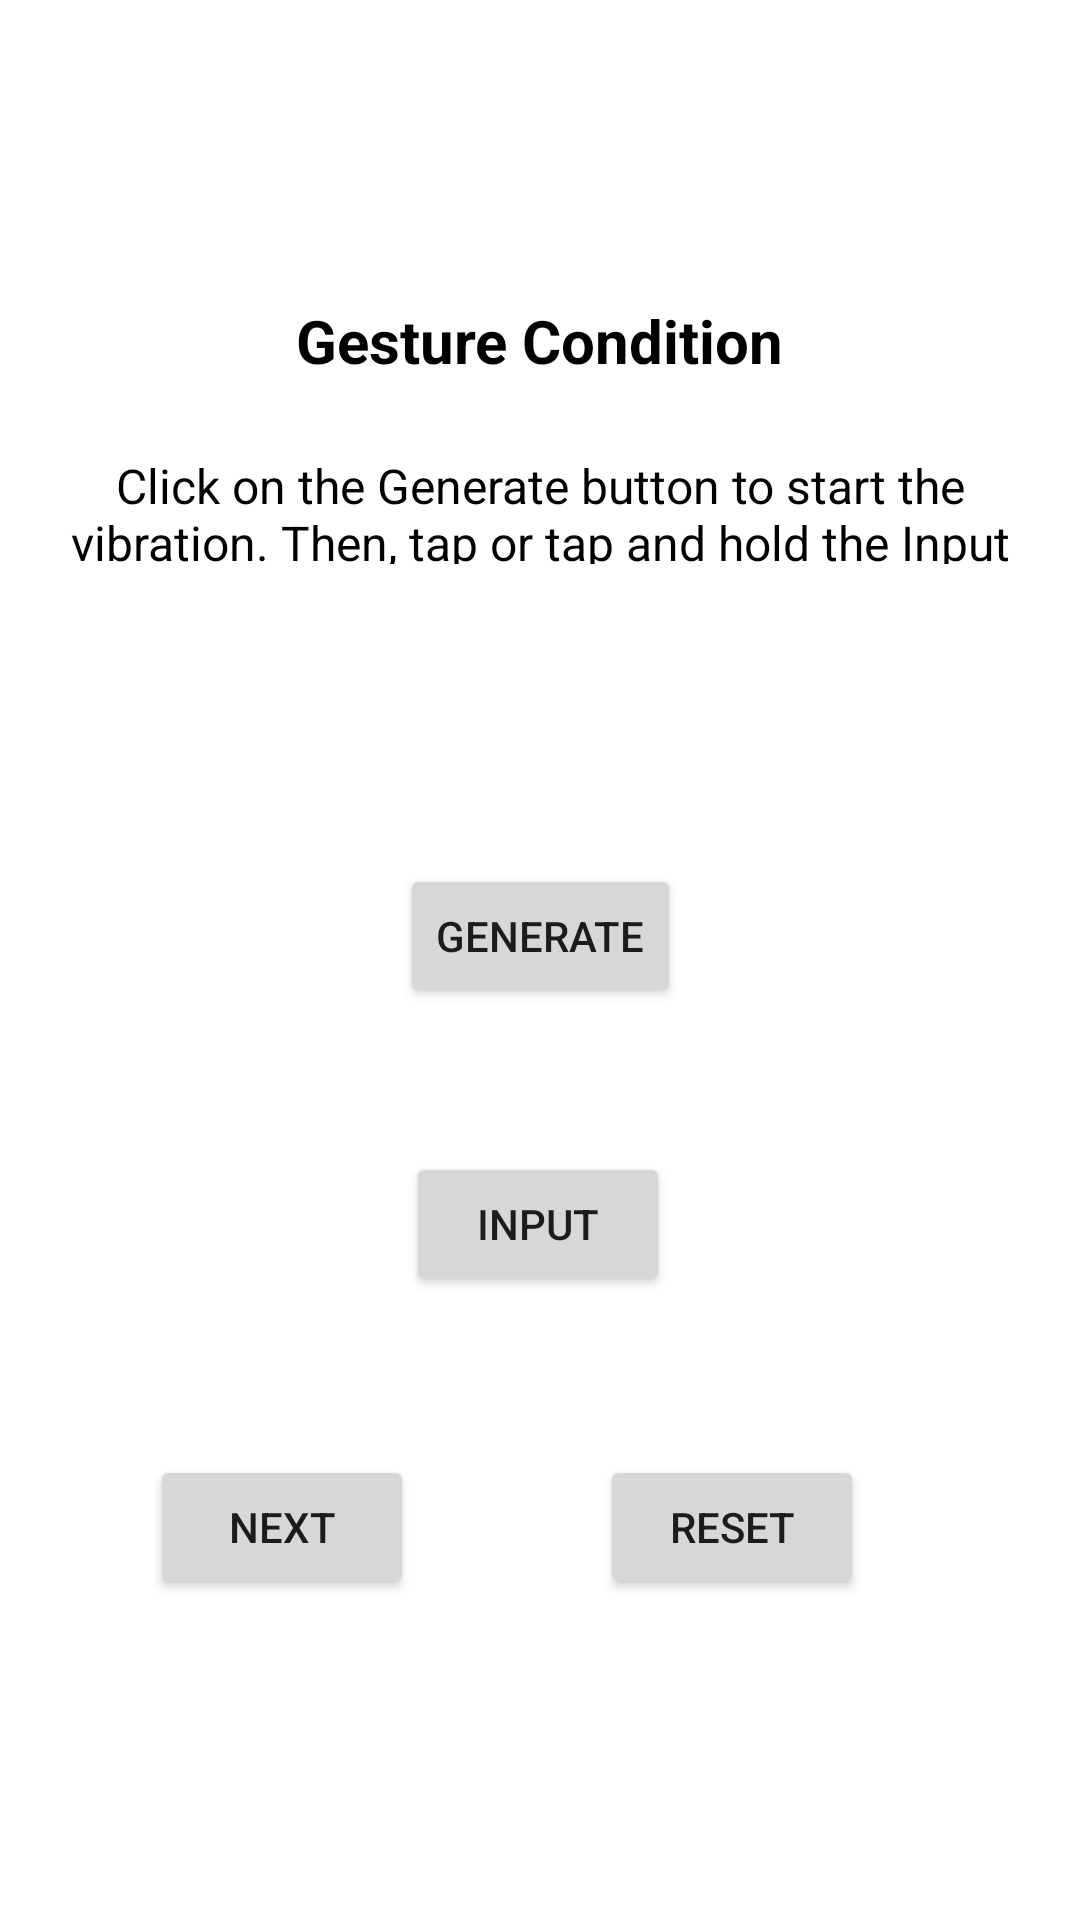

Android layout source for this screen:
<!-- AndroidManifest.xml: application theme Theme.HapticApplication -->
<!-- res/layout/activity_five_gesture_cond.xml -->
<?xml version="1.0" encoding="utf-8"?>
<androidx.constraintlayout.widget.ConstraintLayout xmlns:android="http://schemas.android.com/apk/res/android"
    xmlns:app="http://schemas.android.com/apk/res-auto"
    xmlns:tools="http://schemas.android.com/tools"
    android:layout_width="match_parent"
    android:layout_height="match_parent"
    tools:context=".FiveGestureCond">

    <TextView
        android:id="@+id/fiveGestureText"
        android:layout_width="wrap_content"
        android:layout_height="wrap_content"
        android:layout_marginTop="100dp"
        android:text="Gesture Condition"
        android:textColor="@color/black"
        android:textSize="20sp"
        android:textStyle="bold"
        app:layout_constraintEnd_toEndOf="parent"
        app:layout_constraintStart_toStartOf="parent"
        app:layout_constraintTop_toTopOf="parent" />

    <TextView
        android:id="@+id/textView14"
        android:layout_width="347dp"
        android:layout_height="37dp"
        android:layout_marginTop="24dp"
        android:text="Click on the Generate button to start the vibration. Then, tap or tap and hold the Input button to recreate the pattern."
        android:textAlignment="center"
        android:textColor="@color/black"
        android:textSize="16sp"
        app:layout_constraintEnd_toEndOf="parent"
        app:layout_constraintStart_toStartOf="parent"
        app:layout_constraintTop_toBottomOf="@+id/fiveGestureText" />

    <Button
        android:id="@+id/fiveGestureGenButton"
        android:layout_width="wrap_content"
        android:layout_height="wrap_content"
        android:layout_marginTop="100dp"
        android:text="Generate"
        app:layout_constraintEnd_toEndOf="parent"
        app:layout_constraintStart_toStartOf="parent"
        app:layout_constraintTop_toBottomOf="@+id/textView14" />

    <Button
        android:id="@+id/fiveGestureInputButton"
        android:layout_width="wrap_content"
        android:layout_height="wrap_content"
        android:layout_marginTop="48dp"
        android:text="Input"
        app:layout_constraintEnd_toEndOf="parent"
        app:layout_constraintHorizontal_bias="0.498"
        app:layout_constraintStart_toStartOf="parent"
        app:layout_constraintTop_toBottomOf="@+id/fiveGestureGenButton" />

    <Button
        android:id="@+id/fiveGestureNextButton"
        android:layout_width="wrap_content"
        android:layout_height="wrap_content"
        android:layout_marginTop="48dp"
        android:text="Next"
        app:layout_constraintBottom_toBottomOf="parent"
        app:layout_constraintEnd_toStartOf="@+id/fiveGestureResetButton"
        app:layout_constraintHorizontal_bias="0.447"
        app:layout_constraintStart_toStartOf="parent"
        app:layout_constraintTop_toBottomOf="@+id/fiveGestureInputButton"
        app:layout_constraintVertical_bias="0.044" />

    <Button
        android:id="@+id/fiveGestureResetButton"
        android:layout_width="wrap_content"
        android:layout_height="wrap_content"
        android:layout_marginTop="48dp"
        android:layout_marginEnd="72dp"
        android:text="Reset"
        app:layout_constraintBottom_toBottomOf="parent"
        app:layout_constraintEnd_toEndOf="parent"
        app:layout_constraintTop_toBottomOf="@+id/fiveGestureInputButton"
        app:layout_constraintVertical_bias="0.044" />

</androidx.constraintlayout.widget.ConstraintLayout>
<!-- resources referenced by this layout -->
<resources>
  <color name="black">#FF000000</color>
  <style name="Theme.HapticApplication" parent="Theme.MaterialComponents.DayNight.DarkActionBar">
          
          <item name="colorPrimary">@color/purple_500</item>
          <item name="colorPrimaryVariant">@color/purple_700</item>
          <item name="colorOnPrimary">@color/white</item>
          
          <item name="colorSecondary">@color/teal_200</item>
          <item name="colorSecondaryVariant">@color/teal_700</item>
          <item name="colorOnSecondary">@color/black</item>
          
          <item name="android:statusBarColor" tools:targetApi="l">?attr/colorPrimaryVariant</item>
          
      </style>
  <color name="purple_500">#FF6200EE</color>
  <color name="purple_700">#FF3700B3</color>
  <color name="white">#FFFFFFFF</color>
  <color name="teal_200">#FF03DAC5</color>
  <color name="teal_700">#FF018786</color>
</resources>
